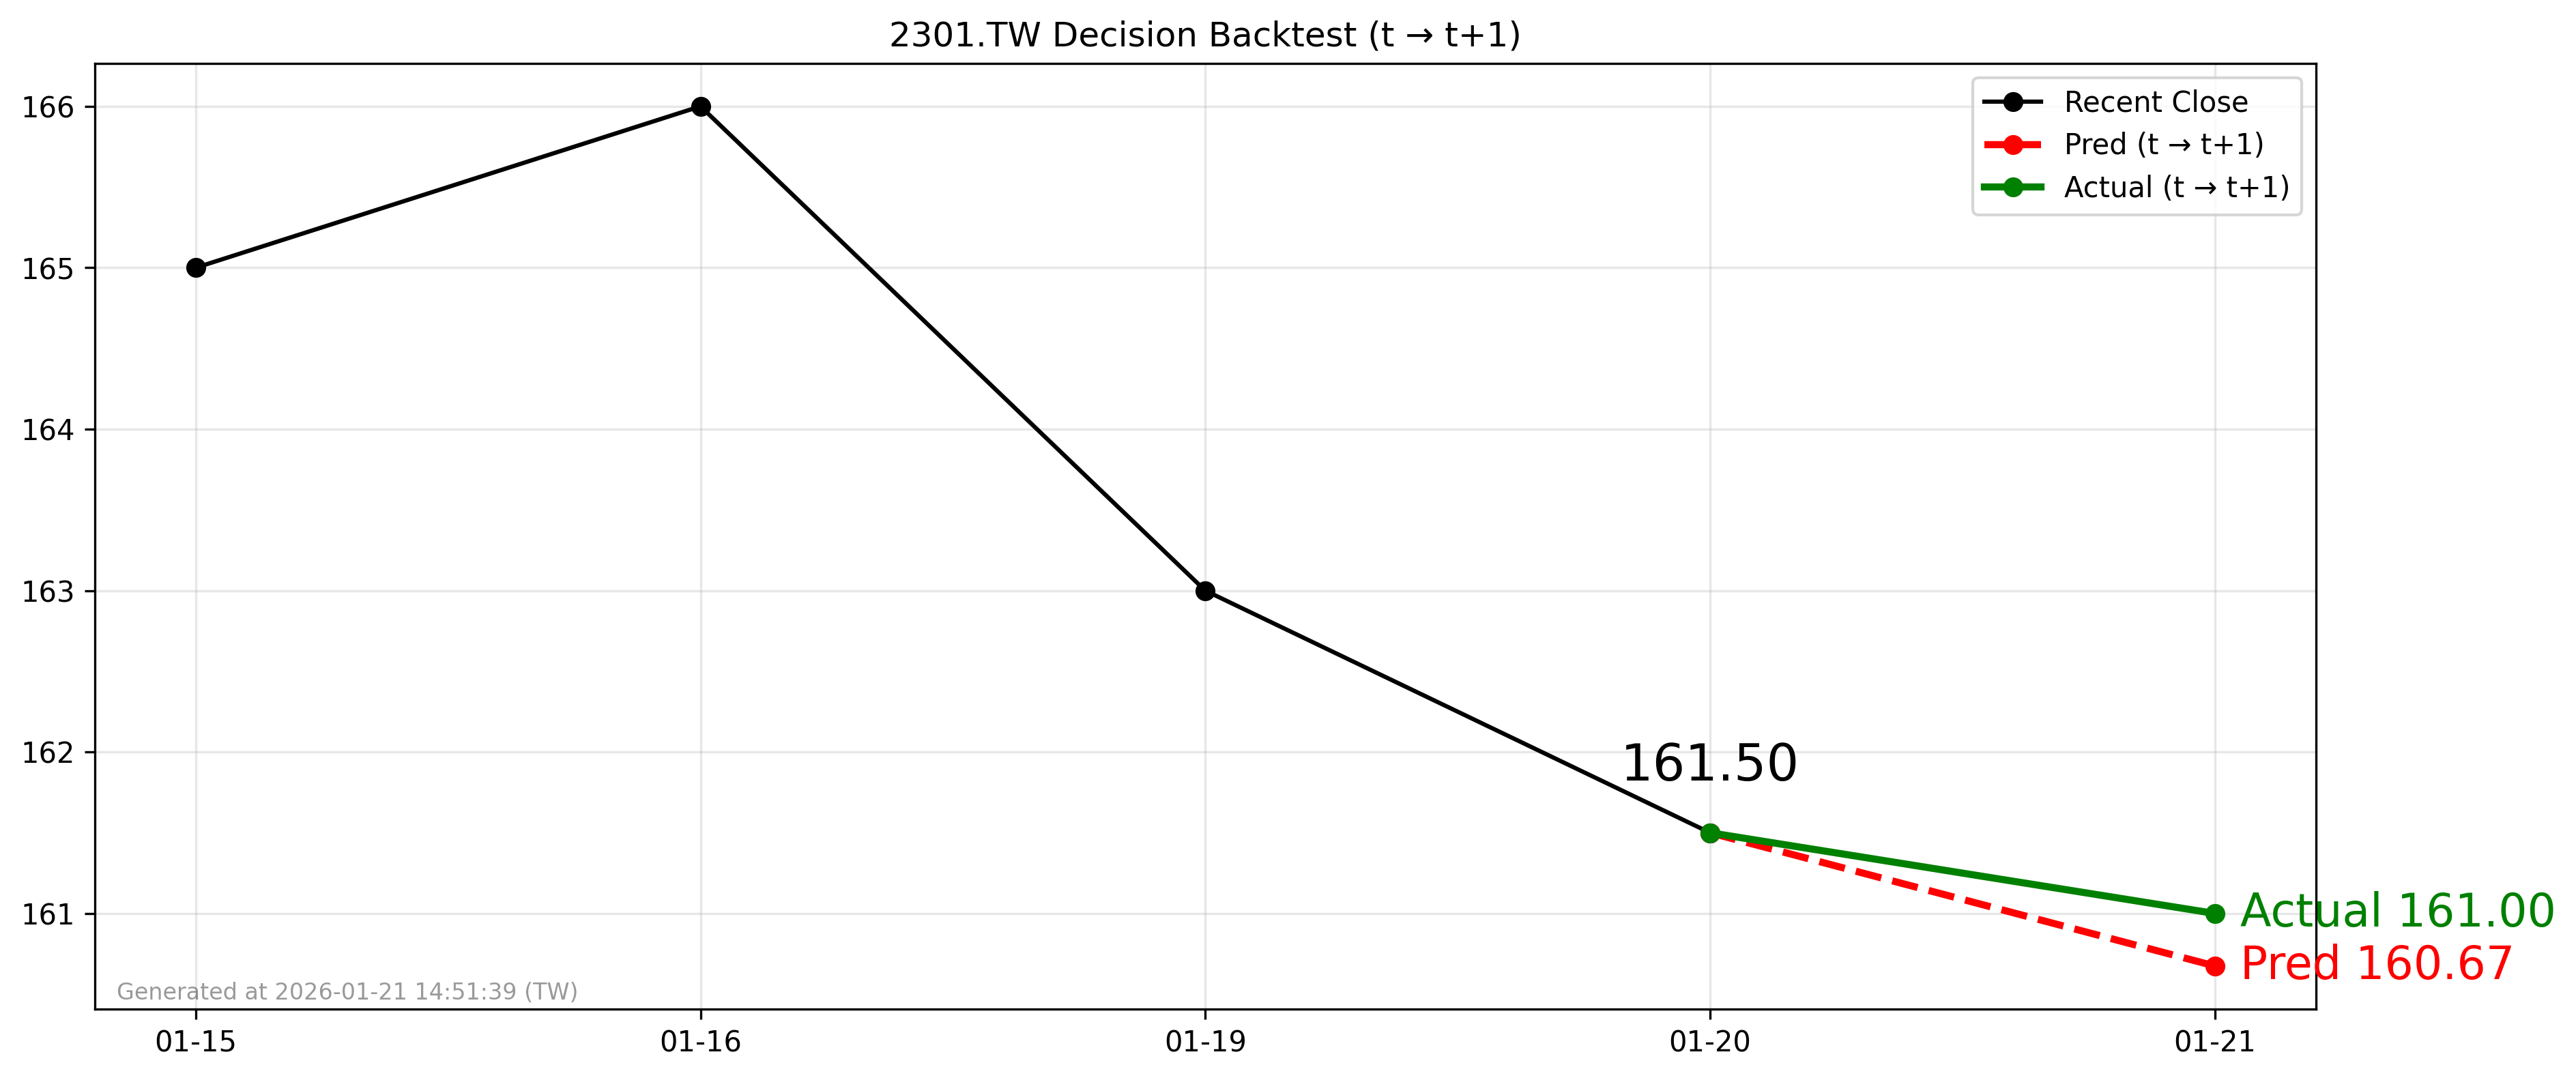

Values plotted in this chart, from the file beside it:
forecast_date, decision_day, close_t, pred_t1, actual_t1, direction_pred, direction_actual
2026-01-20, 2026-01-20, 161.5, 160.7, 161.0, -1, -1
